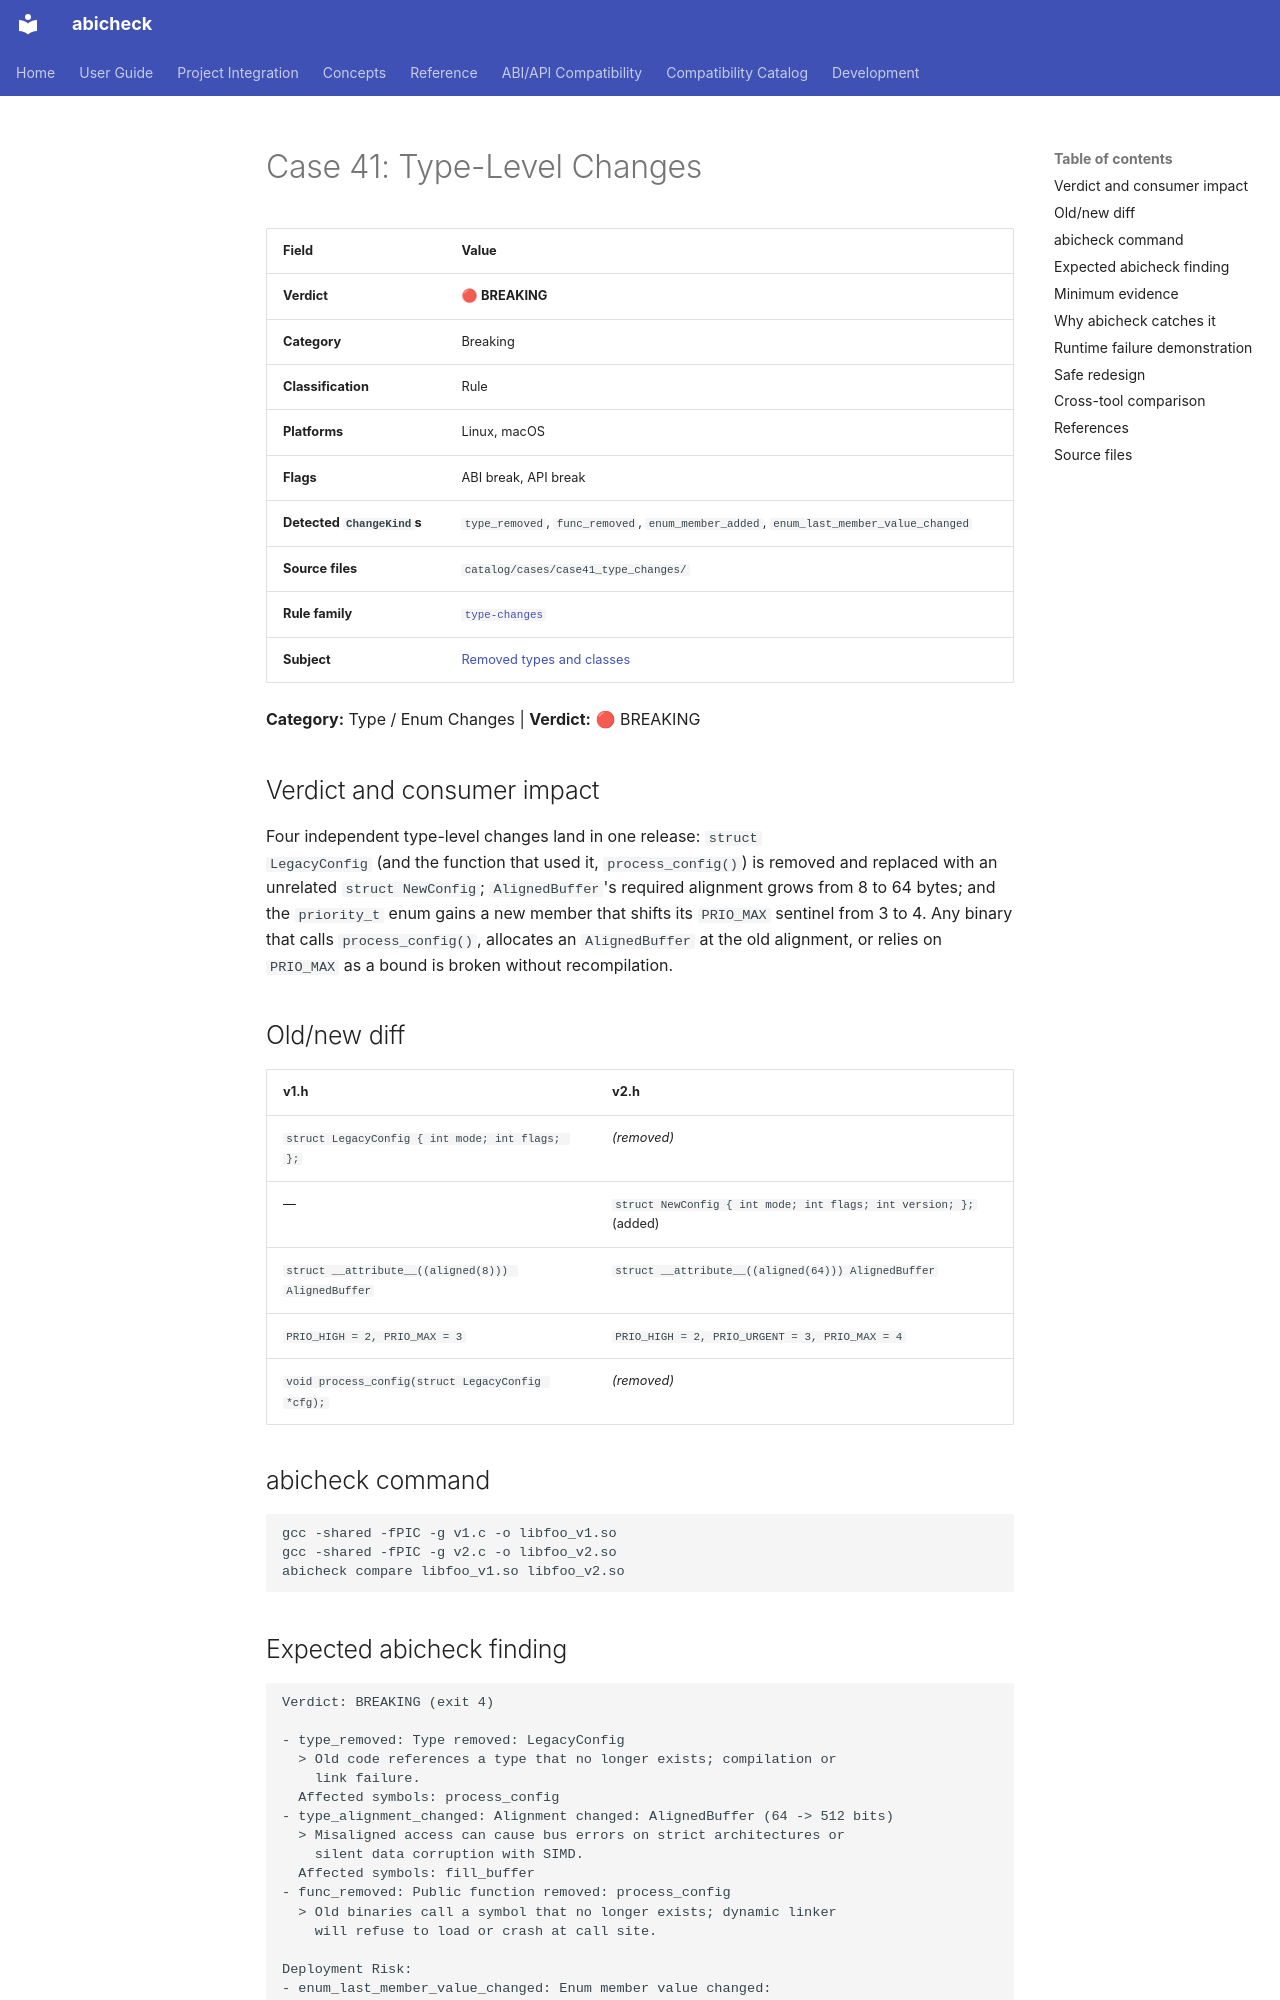

repository: abicheck/abicheck · page: reference/examples/case41_type_changes/index.html · generator: mkdocs

<!-- DO NOT EDIT — generated by scripts/gen_examples_docs.py. Source: catalog/cases/<case>/README.md + catalog/ground_truth.json. -->
# Case 41: Type-Level Changes

| Field | Value |
|-------|-------|
| **Verdict** | 🔴 **BREAKING** |
| **Category** | Breaking |
| **Classification** | Rule |
| **Platforms** | Linux, macOS |
| **Flags** | ABI break, API break |
| **Detected `ChangeKind`s** | `type_removed`, `func_removed`, `enum_member_added`, `enum_last_member_value_changed` |
| **Source files** | `catalog/cases/case41_type_changes/` |
| **Rule family** | [`type-changes`](by-rule/type-changes.md) |
| **Subject** | [Removed types and classes](by-subject/removed-types-and-classes.md) |

**Category:** Type / Enum Changes | **Verdict:** 🔴 BREAKING

## Verdict and consumer impact

Four independent type-level changes land in one release: `struct
LegacyConfig` (and the function that used it, `process_config()`) is
removed and replaced with an unrelated `struct NewConfig`; `AlignedBuffer`'s
required alignment grows from 8 to 64 bytes; and the `priority_t` enum
gains a new member that shifts its `PRIO_MAX` sentinel from 3 to 4. Any
binary that calls `process_config()`, allocates an `AlignedBuffer` at the
old alignment, or relies on `PRIO_MAX` as a bound is broken without
recompilation.

## Old/new diff

| v1.h | v2.h |
|------|------|
| `struct LegacyConfig { int mode; int flags; };` | *(removed)* |
| — | `struct NewConfig { int mode; int flags; int version; };` (added) |
| `struct __attribute__((aligned(8))) AlignedBuffer` | `struct __attribute__((aligned(64))) AlignedBuffer` |
| `PRIO_HIGH = 2, PRIO_MAX = 3` | `PRIO_HIGH = 2, PRIO_URGENT = 3, PRIO_MAX = 4` |
| `void process_config(struct LegacyConfig *cfg);` | *(removed)* |

## abicheck command

```bash
gcc -shared -fPIC -g v1.c -o libfoo_v1.so
gcc -shared -fPIC -g v2.c -o libfoo_v2.so
abicheck compare libfoo_v1.so libfoo_v2.so
```

## Expected abicheck finding

```text
Verdict: BREAKING (exit 4)

- type_removed: Type removed: LegacyConfig
  > Old code references a type that no longer exists; compilation or
    link failure.
  Affected symbols: process_config
- type_alignment_changed: Alignment changed: AlignedBuffer (64 -> 512 bits)
  > Misaligned access can cause bus errors on strict architectures or
    silent data corruption with SIMD.
  Affected symbols: fill_buffer
- func_removed: Public function removed: process_config
  > Old binaries call a symbol that no longer exists; dynamic linker
    will refuse to load or crash at call site.

Deployment Risk:
- enum_last_member_value_changed: Enum member value changed:
  priority_t::PRIO_MAX (3 -> 4)

Additions:
- enum_member_added: Enum member added: priority_t::PRIO_URGENT (3)
  > New enumerator may shift subsequent values in non-fixed enums;
    switch defaults may miss the new case.
```
